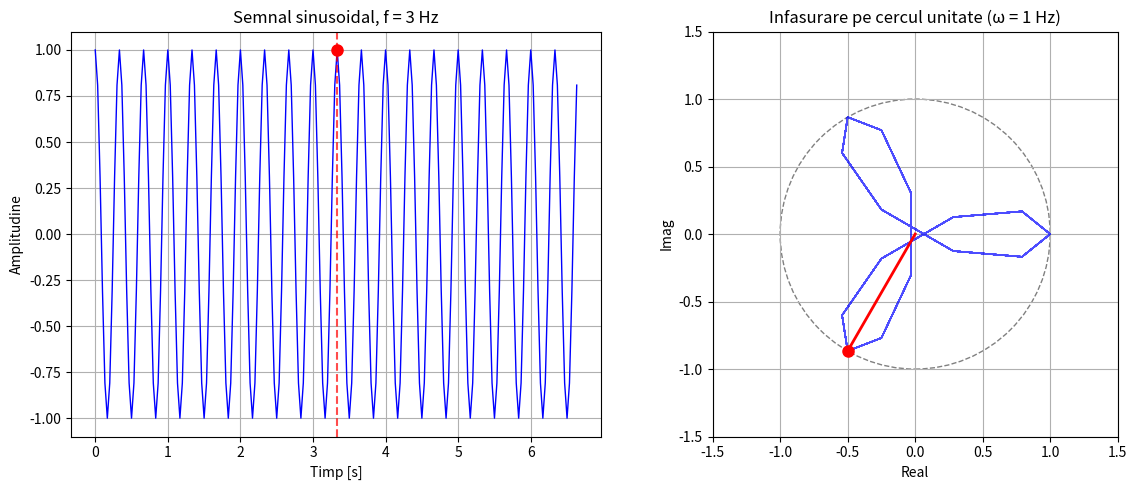
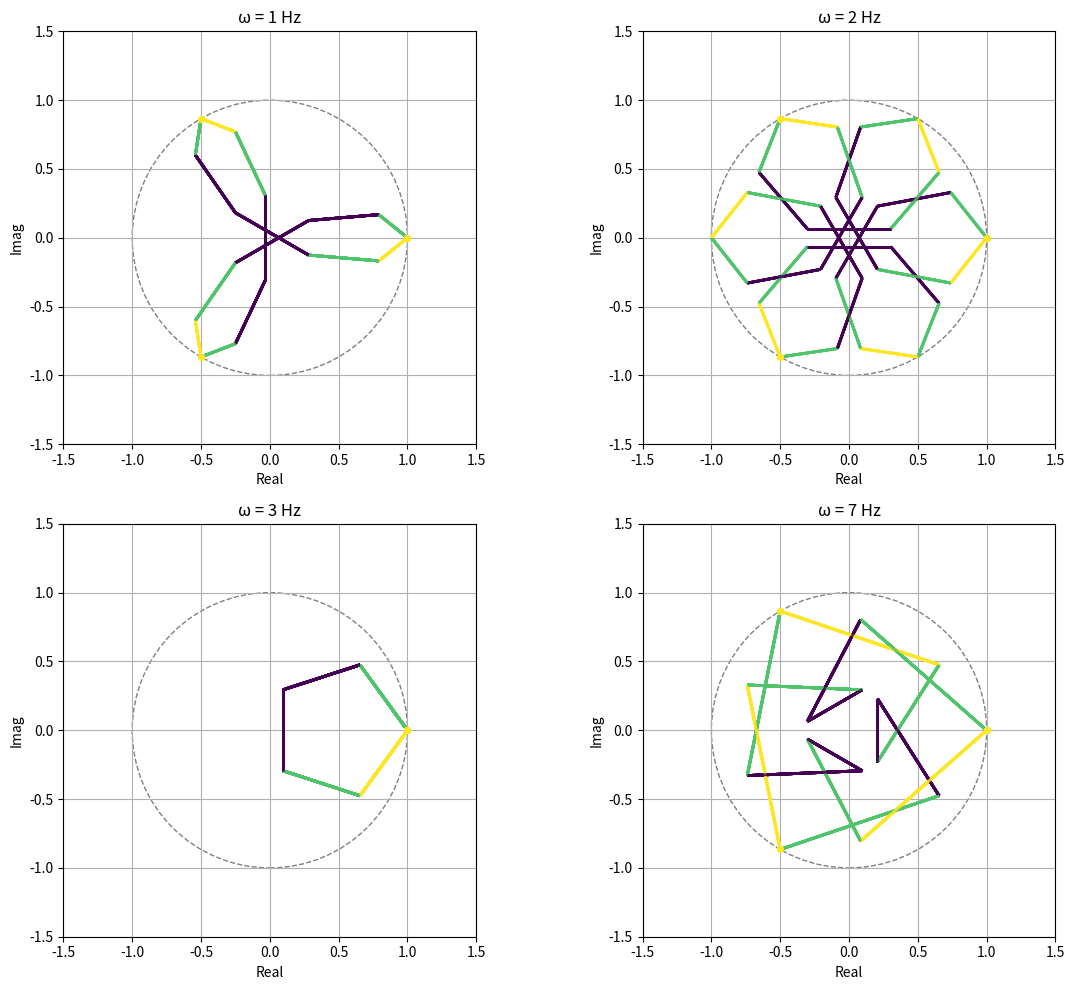

Generate these figures, in order, with matplotlib:
import numpy as np
import matplotlib.pyplot as plt
from matplotlib import cm
from matplotlib.collections import LineCollection

# param
fs = 30  # frec esantionare
f = 3  # frecv semnal
N = 200  # nr esantioane
t = np.arange(N) / fs
x = np.cos(2 * np.pi * f * t)  # sinus
n = np.arange(N)

# semnal si infasurarea pe cercul unitate
omega_wrap = 1  # frecventa de infasurare
y = x * np.exp(-2j * np.pi * omega_wrap * t)

k = 100  # index punct rosu

fig, (ax1, ax2) = plt.subplots(1, 2, figsize=(12, 5))

# semnal sinus
ax1.plot(t, x, 'b-', linewidth=1)
ax1.plot(t[k], x[k], 'ro', markersize=8)
ax1.axvline(t[k], color='r', linestyle='--', alpha=0.7)
ax1.set_xlabel('Timp [s]')
ax1.set_ylabel('Amplitudine')
ax1.set_title(f'Semnal sinusoidal, f = {f} Hz')
ax1.grid(True)

# cerc unitate
circle = plt.Circle((0, 0), 1, fill=False, color='gray', linestyle='--')
ax2.add_patch(circle)
ax2.plot(y.real, y.imag, 'b-', alpha=0.7, linewidth=1)
ax2.plot([0, y[k].real], [0, y[k].imag], 'r-', linewidth=2)
ax2.plot(y[k].real, y[k].imag, 'ro', markersize=8)
ax2.set_xlim(-1.5, 1.5)
ax2.set_ylim(-1.5, 1.5)
ax2.set_xlabel('Real')
ax2.set_ylabel('Imag')
ax2.set_title(f'Infasurare pe cercul unitate (ω = {omega_wrap} Hz)')
ax2.set_aspect('equal')
ax2.grid(True)

plt.tight_layout()
plt.savefig('figura1.pdf')
#part2
# influenta frecventei de infasurare
omega_values = [1, 2, f, 7]  # frecvente de infasurare

fig2, axs = plt.subplots(2, 2, figsize=(12, 10))
axs = axs.flatten()

for idx, omega in enumerate(omega_values):
    z = x * np.exp(-2j * np.pi * omega * t)
    dist = np.abs(z)

    points = np.array([z.real, z.imag]).T.reshape(-1, 1, 2)
    segments = np.concatenate([points[:-1], points[1:]], axis=1)

    norm = plt.Normalize(dist.min(), dist.max())
    lc = LineCollection(segments, cmap=cm.viridis, norm=norm, alpha=0.8)
    lc.set_array(dist)
    lc.set_linewidth(2)

    axs[idx].add_collection(lc)

    circle = plt.Circle((0, 0), 1, fill=False, color='gray', linestyle='--', linewidth=1)
    axs[idx].add_patch(circle)
    axs[idx].set_xlim(-1.5, 1.5)
    axs[idx].set_ylim(-1.5, 1.5)
    axs[idx].set_xlabel('Real')
    axs[idx].set_ylabel('Imag')
    axs[idx].set_title(f'ω = {omega} Hz')
    axs[idx].set_aspect('equal')
    axs[idx].grid(True)

    step = N // 10
    for i in range(0, N, step):
        axs[idx].plot(z.real[i], z.imag[i], 'o', markersize=4,
                      color=cm.viridis(norm(dist[i])), alpha=0.8)

plt.tight_layout()
plt.savefig('figura2.pdf')

